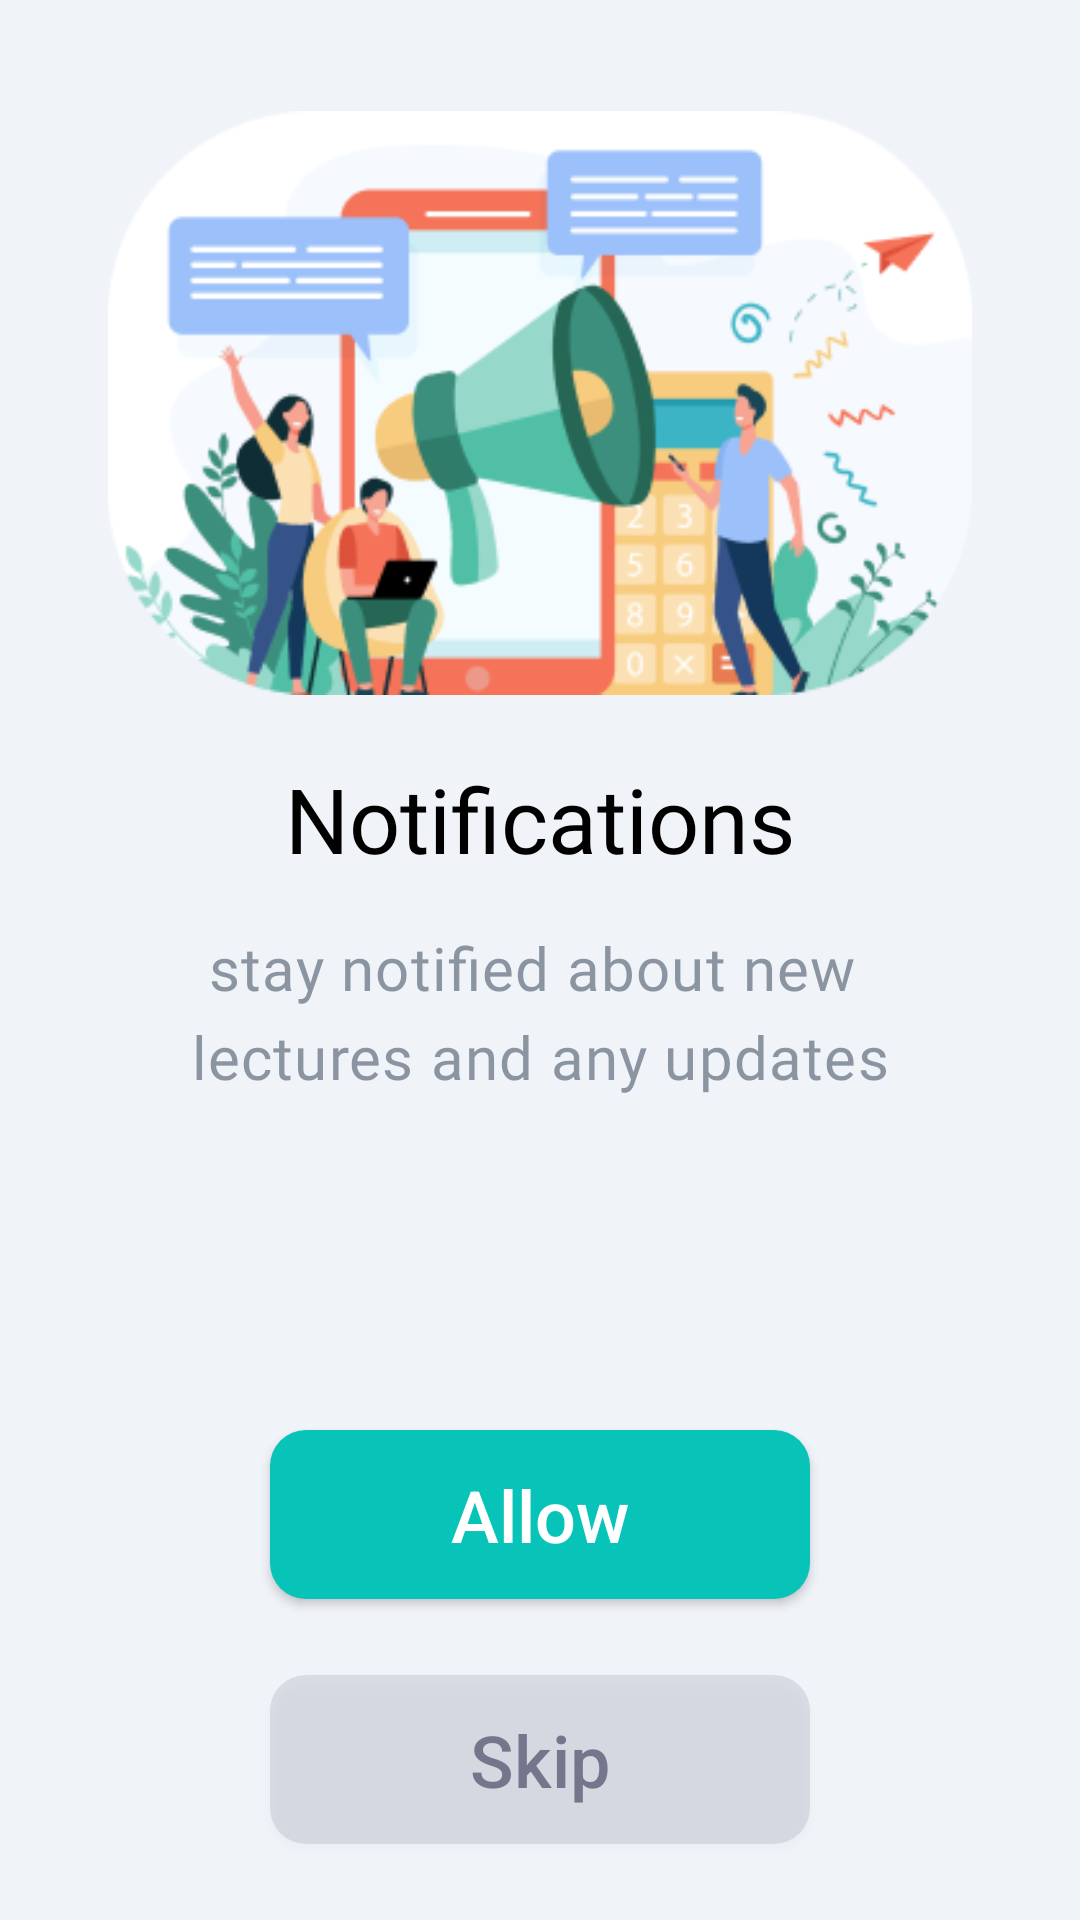

The Android layout XML behind this screen, and the referenced resources:
<!-- AndroidManifest.xml: application theme Theme.StudentApplication -->
<!-- res/layout/fragment_notification.xml -->
<?xml version="1.0" encoding="utf-8"?>
<androidx.constraintlayout.widget.ConstraintLayout xmlns:android="http://schemas.android.com/apk/res/android"
    xmlns:app="http://schemas.android.com/apk/res-auto"
    xmlns:tools="http://schemas.android.com/tools"
    android:layout_width="match_parent"
    android:layout_height="match_parent"
    android:background="@color/home_background_color"
    tools:context=".ui.fragments.auth.notifications.NotificationFragment">

    <ImageView
        android:id="@+id/imagNotifications"
        android:layout_width="0dp"
        android:layout_height="0dp"
        android:layout_marginTop="32dp"
        android:src="@drawable/notifications_img"
        app:layout_constraintEnd_toEndOf="parent"
        app:layout_constraintHeight_percent=".32"
        app:layout_constraintStart_toStartOf="parent"
        app:layout_constraintTop_toTopOf="parent"
        app:layout_constraintWidth_percent=".8" />

    <TextView
        android:id="@+id/tvNotifcations"
        android:layout_width="wrap_content"
        android:layout_height="wrap_content"
        android:layout_marginTop="16dp"
        android:fontFamily="@font/open_sans_bold"
        android:text="@string/notifications"
        android:textColor="@color/black"
        android:textSize="30sp"
        app:layout_constraintEnd_toEndOf="@id/imagNotifications"
        app:layout_constraintStart_toStartOf="@id/imagNotifications"
        app:layout_constraintTop_toBottomOf="@id/imagNotifications" />

    <TextView
        android:id="@+id/tvStayUpdated"
        android:layout_width="wrap_content"
        android:layout_height="wrap_content"
        android:layout_marginTop="12dp"
        android:fontFamily="@font/open_sans_bold"
        android:gravity="center"
        android:letterSpacing=".02"
        android:lineSpacingExtra="6dp"
        android:padding="4dp"
        android:text="@string/stay_updated"
        android:textColor="#97445566"
        android:textSize="20sp"
        app:layout_constraintEnd_toEndOf="@id/tvNotifcations"
        app:layout_constraintStart_toStartOf="@id/tvNotifcations"
        app:layout_constraintTop_toBottomOf="@id/tvNotifcations" />

    <androidx.appcompat.widget.AppCompatButton
        android:id="@+id/btnAllowNotifications"
        android:layout_width="0dp"
        android:layout_height="wrap_content"
        android:background="@drawable/btn_allow_notifications_bg"
        android:paddingVertical="12dp"
        android:text="@string/allow"
        android:textAllCaps="false"
        android:textColor="@color/white"
        android:textSize="24sp"
        app:layout_constraintBottom_toBottomOf="parent"
        app:layout_constraintEnd_toEndOf="parent"
        app:layout_constraintStart_toStartOf="parent"
        app:layout_constraintTop_toBottomOf="@id/tvStayUpdated"
        app:layout_constraintWidth_percent=".5" />

    <androidx.appcompat.widget.AppCompatButton
        android:id="@+id/btnSkipNotifications"
        android:layout_width="0dp"
        android:layout_height="wrap_content"
        android:background="@drawable/btn_skip_notifications_bg"
        android:paddingVertical="12dp"
        android:text="@string/skip"
        android:textAllCaps="false"
        android:textColor="#8B222444"
        android:textSize="24sp"
        app:layout_constraintBottom_toBottomOf="parent"
        app:layout_constraintEnd_toEndOf="@id/btnAllowNotifications"
        app:layout_constraintStart_toStartOf="@id/btnAllowNotifications"
        app:layout_constraintTop_toBottomOf="@id/btnAllowNotifications" />

</androidx.constraintlayout.widget.ConstraintLayout>
<!-- resources referenced by this layout -->
<resources>
  <color name="black">#FF000000</color>
  <color name="home_background_color">#F0F3F8</color>
  <color name="white">#FFFFFFFF</color>
  <!-- drawable btn_allow_notifications_bg (drawable) -->
  <?xml version="1.0" encoding="utf-8"?>
  <shape xmlns:android="http://schemas.android.com/apk/res/android">
  
      <solid android:color="@color/teal_200"/>
      <corners android:radius="12dp"/>
  
  </shape>
  <!-- drawable btn_skip_notifications_bg (drawable) -->
  <?xml version="1.0" encoding="utf-8"?>
  <shape xmlns:android="http://schemas.android.com/apk/res/android">
  
      <solid android:color="@color/light_gray"/>
      <corners android:radius="12dp"/>
      
  </shape>
  <!-- drawable notifications_img: png bitmap (drawable, 38503 bytes) -->
  <string name="allow">Allow</string>
  <string name="notifications">Notifications</string>
  <string name="skip">Skip</string>
  <string name="stay_updated">stay notified about new \nlectures and any updates</string>
  <style name="Theme.StudentApplication" parent="Theme.MaterialComponents.DayNight.NoActionBar">
         <item name="android:windowFullscreen">true</item>
  
      </style>
  <color name="teal_200">#08C3B8</color>
  <color name="light_gray">#1B222444</color>
</resources>
